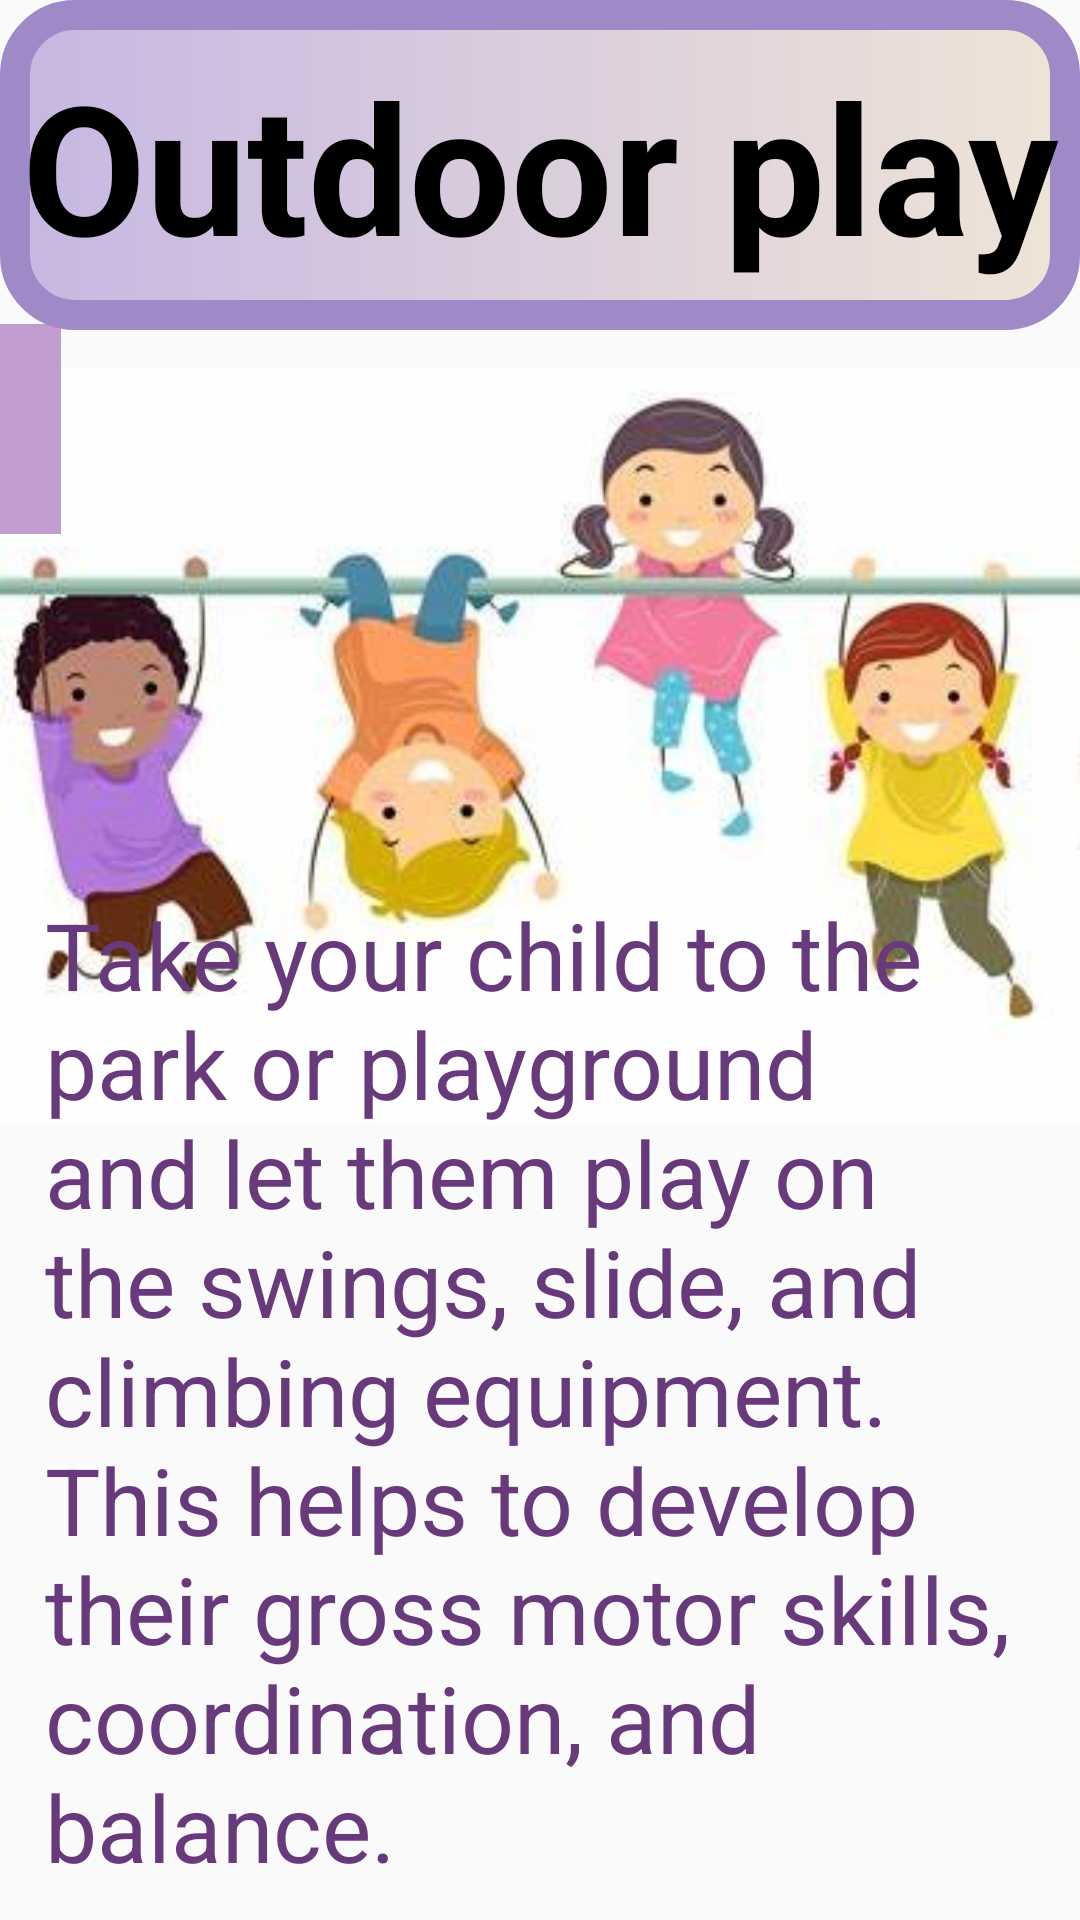

Reconstruct the res/layout file that produces this screen, plus the resources it refers to.
<!-- AndroidManifest.xml: application theme Theme.Try_fragment -->
<!-- res/layout/fragment_physical24.xml -->
<?xml version="1.0" encoding="utf-8"?>
<FrameLayout xmlns:android="http://schemas.android.com/apk/res/android"
    xmlns:app="http://schemas.android.com/apk/res-auto"
    xmlns:tools="http://schemas.android.com/tools"
    android:layout_width="match_parent"
    android:layout_height="match_parent"
    tools:context=".Physical24Fragment">

    <androidx.constraintlayout.widget.ConstraintLayout
        android:layout_width="match_parent"
        android:layout_height="match_parent">

        <ImageView
            android:id="@+id/imageView20"
            android:layout_width="match_parent"
            android:layout_height="340dp"
            android:src="@drawable/outdoorplay2"
            app:layout_constraintBottom_toBottomOf="parent"
            app:layout_constraintTop_toTopOf="@+id/textView38"
            app:layout_constraintVertical_bias="0.262"
            tools:layout_editor_absoluteX="0dp" />

        <TextView
            android:id="@+id/textView38"
            android:layout_width="match_parent"
            android:layout_height="110dp"
            android:background="@drawable/gradient1"
            android:gravity="center"
            android:text="@string/phy8"
            android:textColor="@color/black"
            android:textSize="60sp"

            android:textStyle="bold"
            app:layout_constraintBottom_toBottomOf="parent"
            app:layout_constraintTop_toTopOf="parent"
            app:layout_constraintVertical_bias="0.0"
            tools:layout_editor_absoluteX="16dp" />

        <TextView
            android:id="@+id/textView39"
            android:layout_width="match_parent"
            android:layout_height="wrap_content"
            android:gravity="left"
            android:paddingLeft="15dp"
            android:text="@string/phy8info"
            android:textColor="@color/purple2"

            android:textSize="31sp"
            app:layout_constraintBottom_toBottomOf="parent"
            app:layout_constraintTop_toTopOf="parent"
            app:layout_constraintVertical_bias="0.966"
            tools:layout_editor_absoluteX="0dp" />

        <ImageButton
            android:id="@+id/imageButton22"
            android:layout_width="70dp"
            android:layout_height="70dp"
            android:layout_marginTop="108dp"
            android:layout_marginEnd="340dp"
            android:background="#C8B082C4"
            android:src="?attr/homeAsUpIndicator"
            app:layout_constraintEnd_toEndOf="parent"
            app:layout_constraintTop_toTopOf="parent" />
    </androidx.constraintlayout.widget.ConstraintLayout>
</FrameLayout>
<!-- resources referenced by this layout -->
<resources>
  <color name="black">#FF000000</color>
  <color name="purple2">#683A7C</color>
  <!-- drawable gradient1 (drawable) -->
  <?xml version="1.0" encoding="utf-8"?>
  <shape xmlns:android="http://schemas.android.com/apk/res/android">
  
      <gradient
          android:startColor="#FFC6B7E2"
          android:endColor="#EFE4D7"/>
  
      <corners
          android:radius="20dp"
          />
      <stroke
          android:width="10dp"
          android:color="#9F89C7"/>
  
  </shape>
  <!-- drawable outdoorplay2: jpg bitmap (drawable-v24, 18504 bytes) -->
  <string name="phy8">Outdoor play</string>
  <string name="phy8info">        Take your child to the park or playground and let them play on the swings, slide, and climbing equipment. This helps to develop their gross motor skills, coordination, and balance.</string>
  <style name="Theme.Try_fragment" parent="Base.Theme.Try_fragment" />
  <style name="Base.Theme.Try_fragment" parent="Theme.AppCompat.DayNight.NoActionBar">
          
          
      </style>
</resources>
